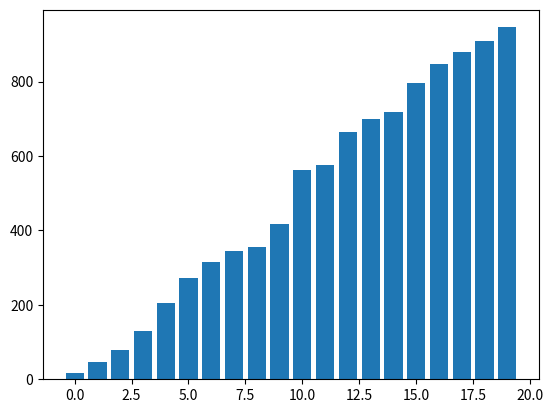

Source code (Python):
import random
import matplotlib.pyplot as plt

random.seed('ABC')

amount = 20

numbers = [random.randint(0, 1000) for _ in range(amount)]

def merge_sort(number_list, left, right):
    #base case
    if left >= right:
        return

    #find the middle
    mid = (left + right) // 2

    #plt.bar(list(range(amount)), number_list)
    #plt.pause(0.01)
    #plt.clf()

    #split recursive into left and right halves
    merge_sort(number_list, left, mid)
    merge_sort(number_list, mid + 1, right)

    #plt.bar(list(range(amount)), number_list)
    #plt.pause(0.01)
    #plt.clf()
    
    #merge the two result
    merge(number_list, left, right, mid)

    plt.bar(list(range(amount)), number_list)
    plt.pause(0.1)
    plt.clf()

def merge(number_list, left, right, mid):
    #copy left and right halves into new lists
    left_cpy = number_list[left:mid + 1]
    right_cpy = number_list[mid + 1:right + 1]

    #counters indicating the progress
    l_counter, r_counter = 0, 0
    sorted_counter = left

    #until we reach the end of one half
    while l_counter < len(left_cpy) and r_counter < len(right_cpy):
        if left_cpy[l_counter] <= right_cpy[r_counter]:
            number_list[sorted_counter] = left_cpy[l_counter]
            l_counter += 1
        else:
            number_list[sorted_counter] = right_cpy[r_counter]
            r_counter += 1
        
        sorted_counter += 1

    while l_counter < len(left_cpy):
        number_list[sorted_counter] = left_cpy[l_counter]
        l_counter += 1
        sorted_counter += 1

    while r_counter < len(right_cpy):
        number_list[sorted_counter] = right_cpy[r_counter]
        r_counter += 1
        sorted_counter += 1

merge_sort(numbers, 0, len(numbers) - 1)
print(numbers)
plt.bar(list(range(amount)), numbers)
plt.show()

